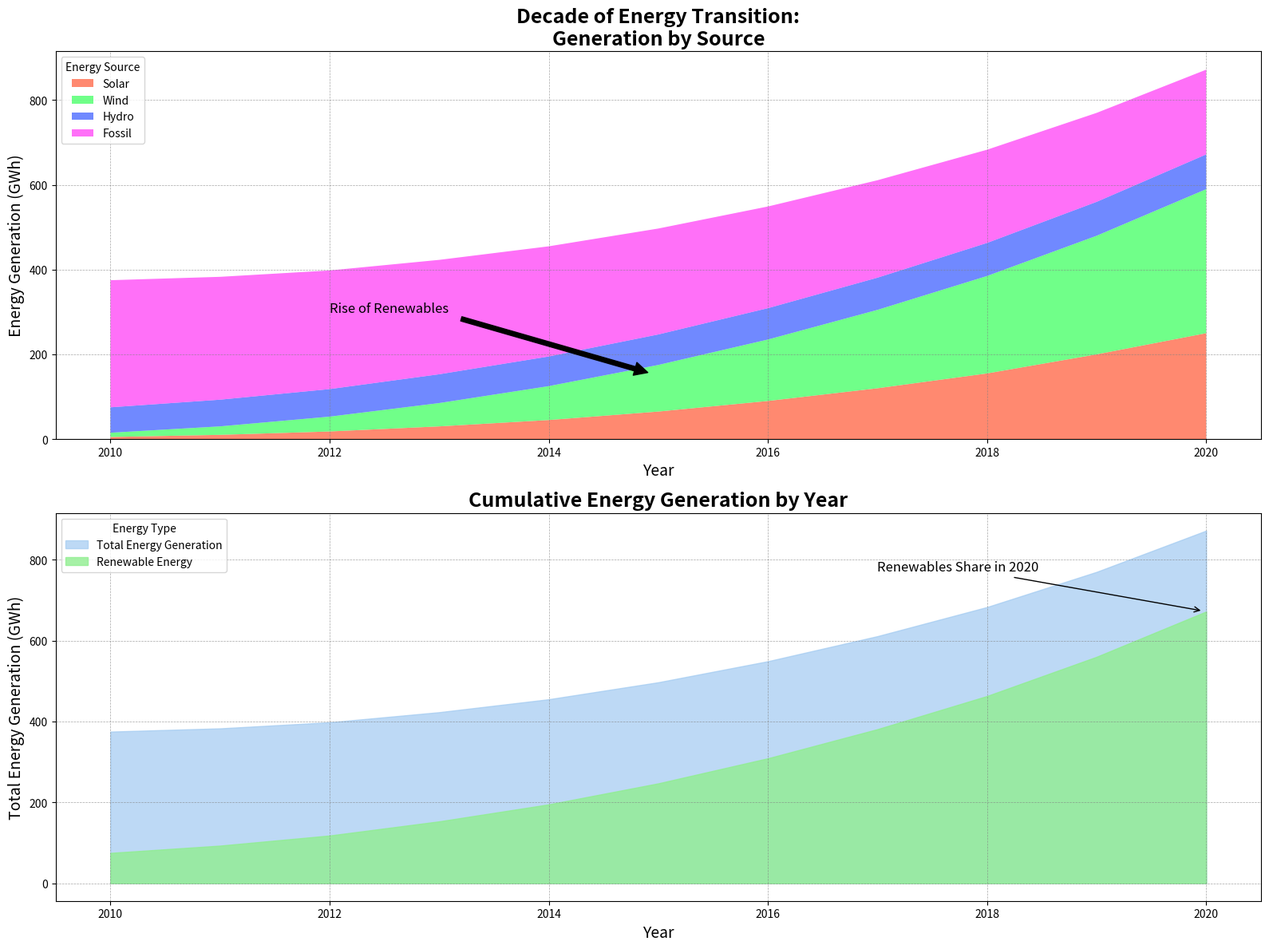

This chart was generated by the following Python code:
import matplotlib.pyplot as plt
import numpy as np

# Data: Energy generation by different sources from 2010 to 2020
years = np.arange(2010, 2021)
solar = np.array([5, 10, 18, 30, 45, 65, 90, 120, 155, 200, 250])
wind = np.array([10, 20, 35, 55, 80, 110, 145, 185, 230, 280, 340])
hydro = np.array([60, 63, 65, 68, 70, 72, 74, 76, 78, 80, 82])
fossil = np.array([300, 290, 280, 270, 260, 250, 240, 230, 220, 210, 200])

renewable = solar + wind + hydro
total = renewable + fossil

fig, (ax1, ax2) = plt.subplots(nrows=2, figsize=(16, 12))

ax1.stackplot(years, solar, wind, hydro, fossil, labels=['Solar', 'Wind', 'Hydro', 'Fossil'],
              colors=['#FF5733', '#33FF57', '#3357FF', '#FF33F6'], alpha=0.7)
ax1.set_xlabel('Year', fontsize=14)
ax1.set_ylabel('Energy Generation (GWh)', fontsize=14)
ax1.set_title('Decade of Energy Transition:\nGeneration by Source', fontsize=18, fontweight='bold')
ax1.legend(loc='upper left', title='Energy Source')
ax1.grid(visible=True, which='major', linestyle='--', linewidth=0.5, color='grey', alpha=0.7)
ax1.annotate('Rise of Renewables', xy=(2015, 150), xytext=(2012, 300),
             arrowprops=dict(facecolor='black', shrink=0.05), fontsize=12)

ax2.fill_between(years, 0, total, label='Total Energy Generation', color='#A1CAF1', alpha=0.7)
ax2.fill_between(years, 0, renewable, label='Renewable Energy', color='#90EE90', alpha=0.8)
ax2.set_xlabel('Year', fontsize=14)
ax2.set_ylabel('Total Energy Generation (GWh)', fontsize=14)
ax2.set_title('Cumulative Energy Generation by Year', fontsize=18, fontweight='bold')
ax2.legend(loc='upper left', title='Energy Type')
ax2.grid(visible=True, which='major', linestyle='--', linewidth=0.5, color='grey', alpha=0.7)
ax2.annotate('Renewables Share in 2020',
             xy=(2020, renewable[-1]), xytext=(2017, renewable[-1] + 100),
             arrowprops=dict(arrowstyle='->', connectionstyle="arc3", facecolor='black', shrinkA=5, shrinkB=5),
             fontsize=12)

plt.tight_layout()
plt.show()
